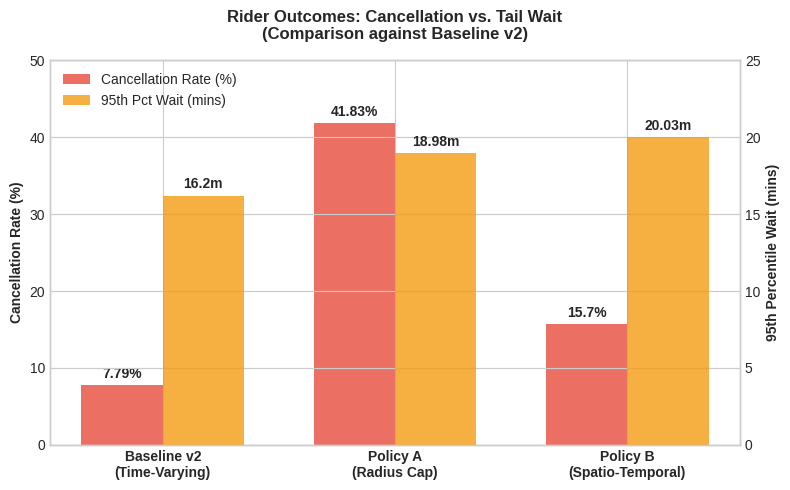
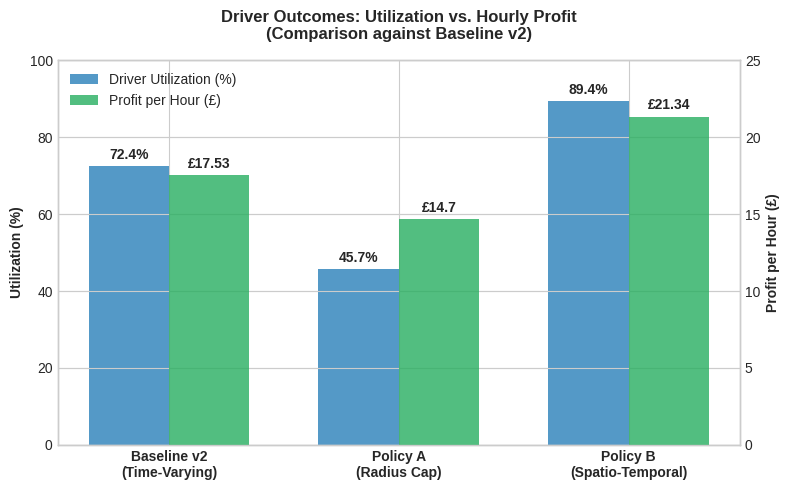

Write Python code to recreate these figures, in order.
#!/usr/bin/env python3
# -*- coding: utf-8 -*-
"""
Created on Tue Mar  3 03:56:02 2026

@author: zhaoyiheng
"""

import matplotlib.pyplot as plt
import numpy as np
import matplotlib

# 设置画图风格
matplotlib.use("Agg")
plt.style.use('seaborn-v0_8-whitegrid')

# ==========================================
# 核心修改：使用最新的 Baseline v2 仿真数据
# ==========================================
labels = ['Baseline v2\n(Time-Varying)', 'Policy A\n(Radius Cap)', 'Policy B\n(Spatio-Temporal)']

# 数据来源：Table 8 
cancel_rates = [7.79, 41.83, 15.70]      # 取消率 (%)
wait_95th = [16.20, 18.98, 20.03]        # 95分位等待时间 (min)
utilization = [72.4, 45.7, 89.4]         # 司机利用率 (%)
profit_hr = [17.53, 14.70, 21.34]        # 每小时利润 (£)

x = np.arange(len(labels))
width = 0.35

# ==========================================
# 图 1: Rider Outcomes (乘客体验)
# ==========================================
fig, ax1 = plt.subplots(figsize=(8, 5))

color1 = '#e74c3c' # 红色：取消率
color2 = '#f39c12' # 橙色：等待时间

rects1 = ax1.bar(x - width/2, cancel_rates, width, label='Cancellation Rate (%)', color=color1, alpha=0.8)
ax1.set_ylabel('Cancellation Rate (%)', fontweight='bold')
ax1.set_xticks(x)
ax1.set_xticklabels(labels, fontweight='bold')
ax1.set_ylim(0, 50) # 足够容纳 Policy A 的 41.83%

ax2 = ax1.twinx()
rects2 = ax2.bar(x + width/2, wait_95th, width, label='95th Pct Wait (mins)', color=color2, alpha=0.8)
ax2.set_ylabel('95th Percentile Wait (mins)', fontweight='bold')
ax2.set_ylim(0, 25) # 提高上限到 25，以容纳 Policy B 的 20.03m

# 图例和标签
lines1, labels1 = ax1.get_legend_handles_labels()
lines2, labels2 = ax2.get_legend_handles_labels()
ax1.legend(lines1 + lines2, labels1 + labels2, loc='upper left')
plt.title('Rider Outcomes: Cancellation vs. Tail Wait\n(Comparison against Baseline v2)', fontweight='bold', pad=15)

for rect in rects1:
    height = rect.get_height()
    ax1.annotate(f'{height}%', xy=(rect.get_x() + rect.get_width() / 2, height),
                xytext=(0, 3), textcoords="offset points", ha='center', va='bottom', fontweight='bold')
for rect in rects2:
    height = rect.get_height()
    ax2.annotate(f'{height}m', xy=(rect.get_x() + rect.get_width() / 2, height),
                xytext=(0, 3), textcoords="offset points", ha='center', va='bottom', fontweight='bold')

fig.tight_layout()
plt.savefig('fig_rider_outcomes.png', dpi=300)
plt.close()

# ==========================================
# 图 2: Driver Outcomes (司机收益)
# ==========================================
fig, ax1 = plt.subplots(figsize=(8, 5))

color3 = '#2980b9' # 蓝色：利用率
color4 = '#27ae60' # 绿色：利润

rects3 = ax1.bar(x - width/2, utilization, width, label='Driver Utilization (%)', color=color3, alpha=0.8)
ax1.set_ylabel('Utilization (%)', fontweight='bold')
ax1.set_xticks(x)
ax1.set_xticklabels(labels, fontweight='bold')
ax1.set_ylim(0, 100)

ax2 = ax1.twinx()
rects4 = ax2.bar(x + width/2, profit_hr, width, label='Profit per Hour (£)', color=color4, alpha=0.8)
ax2.set_ylabel('Profit per Hour (£)', fontweight='bold')
ax2.set_ylim(0, 25) # 容纳 Policy B 的 £21.34

lines3, labels3 = ax1.get_legend_handles_labels()
lines4, labels4 = ax2.get_legend_handles_labels()
ax1.legend(lines3 + lines4, labels3 + labels4, loc='upper left')
plt.title('Driver Outcomes: Utilization vs. Hourly Profit\n(Comparison against Baseline v2)', fontweight='bold', pad=15)

for rect in rects3:
    height = rect.get_height()
    ax1.annotate(f'{height}%', xy=(rect.get_x() + rect.get_width() / 2, height),
                xytext=(0, 3), textcoords="offset points", ha='center', va='bottom', fontweight='bold')
for rect in rects4:
    height = rect.get_height()
    ax2.annotate(f'£{height}', xy=(rect.get_x() + rect.get_width() / 2, height),
                xytext=(0, 3), textcoords="offset points", ha='center', va='bottom', fontweight='bold')

fig.tight_layout()
plt.savefig('fig_driver_outcomes.png', dpi=300)
plt.close()

print("✅ 更新后的对比图已生成，数据已与 Table 8 同步。")
